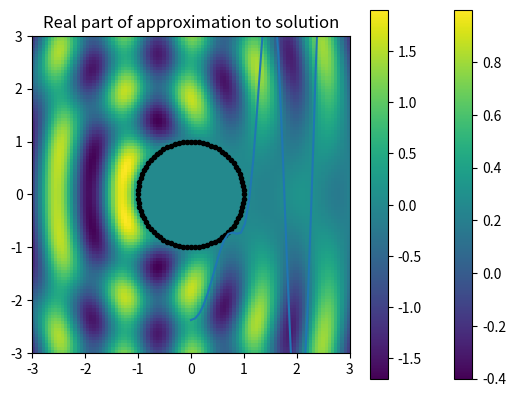

Recreate this plot in Python.
#!/usr/bin/env python
# coding: utf-8

# # The Boundary Element Method (BEM)
# 
# 
# You can run this code directly in your browser by clicking on the rocket logo ( <i class="fas fa-rocket"></i> ) at the top of the page, and clicking 'Binder'. This will open a Jupyter Notebook in a [Binder](https://mybinder.org/) environment which is set up to contain everything you need to run the code. **Don't forget to save a local copy if you make any changes!**
# 
# If you prefer, you can download the Jupyter Notebook file to run locally, by clicking the download logo ( <i class="fas fa-download"></i> ) at the top of the page and selecting '.ipynb'.
# 
# If you are new to using Jupyter Notebooks, [this guide](https://www.dataquest.io/blog/jupyter-notebook-tutorial/) will help you get started.
# 
# 
# ## Prerequisites
# 
# To understand the basic principles explained in this tutorial, you should:
# * Have an understanding of the exterior Helmholtz scattering problem
# * Have a basic understanding of the midpoint rule, for approximating integrals
# * Be comfortable using ```numpy```
# 
# ## Introduction
# 
# This notebook introduces the **Boundary Element Method** (BEM), by a simple numerical example. The main idea behind is to use Green's identities to represent the (unknown) scattered wave in terms of an unknown which is defined only on the boundary of our domain. For example, if we are modelling scattering by a sphere, the unknown is a function which lives on the surface of the sphere. BEM involves applying a finite element method to approximate this unknown on the boundary, hence the name. This is advantagous for the following two reasons:
# * We have reduced the dimension of our problem by one, so meshing is considerably simpler, and fewer degrees of freedom are required
# * We do not need to worry about meshing an unbounded domian, constructing an artificial boundary, etc.
# 
# 
# ## Setup
# 
# This example is intended to be from first principles, so we will only use methods from three of the main python libraries:

# In[1]:


import numpy as np
import matplotlib.pyplot as plt


# ## Step one: Obtain a representation for the solution in terms of boundary data
# 
# For our scattering problem, we consider an incident wave $u^i(x)$ impinging on an obstacle $\Omega\subset\mathbb{R}^n$, where $n=2,3$. Our starting point is the Helmholtz equation
# 
# $$\label{eq:1}
# (\Delta+k^2)u=0,
# $$
# 
# where $u$ denotes the total field, and $u^s=u-u^i$ is the scattered field, which satisfies the Sommerfeld radiation condition.
# 
# Applying [Green's third identity](https://en.wikipedia.org/wiki/Green's_identities#Green's_third_identity) we obtain the representation:
# 
# $$
# u(x) = u^i(x) - \int_\Gamma \left[\Phi(x,y)\frac{\partial u}{\partial n}(y) - \frac{\partial \Phi(x,y)}{\partial n(y)}u(y)\right]~\mathrm{d}s(y),\quad x\in\mathbb{R}^n\setminus\Omega,
# $$
# 
# where $\frac{\partial}{\partial n}$ denotes the outward normal derivative, $\Gamma$ denotes the boundary of $\Omega$, and $\Phi$ denotes the fundamental solution
# 
# $$
# \Phi(x,y) = \left\{
# \begin{array}{ll}
# \frac{\mathrm{i}}{4}H^{(1)}_0(k|x-y|),&\quad n=2,\\
# \frac{\mathrm{e}^{\mathrm{i}k|x-y|}}{4\pi|x-y|},&\quad n=3,
# \end{array}
# \right.
# $$
# 
# where $H^{(1)}_0$ is the [Hankel function](https://mathworld.wolfram.com/HankelFunctionoftheFirstKind.html) of the first kind order zero. You probably recognise the function for $n=3$, but if you haven't seen $H^{(1)}_0$ before, it looks like the ripples on the surface of a lake after you drop a pebble into the water:

# In[2]:


from scipy.special import hankel1 as H1
t = np.linspace(-50,50,1000)
X,Y = np.meshgrid(t,t)
ripples = plt.imshow(np.real(H1(0,np.sqrt(X**2+Y**2))),extent =[t.min(), t.max(), t.min(), t.max()])
plt.colorbar(ripples)
plt.title('Real part of H_0^{(1)}(|x|))');


# For this simple example, we will consider scattering by a circle in two-dimensions, with sound-soft aka Dirichlet boundary conditions. This means that $u=0$ on $\Gamma$, so the BIE above simplifies to
# 
# $$
# u(x) = u^i(x) - \int_\Gamma \Phi(x,y)\frac{\partial u}{\partial n}(y)~\mathrm{d}s(y),\quad x\in\mathbb{R}^2\setminus\Omega.
# $$
# 
# The integral may be interpreted as lots of tiny speakers $\Phi(x,y)$ on our surface $\Gamma$, whilst $\frac{\partial u}{\partial n}(y)$ can be interpreted as the volume of these speakers. We will choose our incoming wave to be an incident plane wave, $u^i(x):=\mathrm{e}^{\mathrm{i} k x\cdot d}$, where $d\in\mathbb{R}^2$ is a unit vector which represents the direction of propagation.

# In[3]:


k = 5.0 # wavenumber
d = np.array([1.0,0.0]) # incident direction


# In[4]:


Phi = lambda x,y: 1j/4*H1(0,k*np.linalg.norm(np.array(x)-np.array(y)))
ui = lambda x: np.exp(1j*k*np.dot(x,d))


# ## Step two: Reformulate as a problem on the boundary $\Gamma$
# Remember, our long-term aim is to approximate $\frac{\partial u}{\partial n}$, then we can plug that approximation into the above equation, to obtain an approximation for $u(x)$. To get an equation we can solve, we take the limit of the above equation as $x$ tends to $\Gamma$ and rearrange, to obtain a **boundary integral equation** (BIE):
# 
# $$
# \int_\Gamma \Phi(x,y)\frac{\partial u}{\partial n}(y)~\mathrm{d}s(y)=u^i(x),\quad x\in\Gamma.
# $$
# 
# A BEM is an approximation of an equation of this type, defined on the boundary $\Gamma$. Before approximating, we can parametrise the circle $\Gamma$ by $\theta\in[0,2\pi)\to x\in\Gamma$ in the natural way, $x(\theta)=[\cos(\theta),\sin(\theta)]$, to rewrite the above BIE in terms of a one-dimensional parameter
# 
# $$
# \int_0^{2\pi} \tilde\Phi(\theta,\vartheta)\frac{\partial u}{\partial n}(y(\vartheta))~\mathrm{d}\vartheta=u^i(x(\theta)),\quad \theta\in[0,2\pi),
# $$
# 
# where $\tilde\Phi(\theta,\vartheta):=\Phi(x(\theta),y(\vartheta))$ is purely to keep things a bit simpler.
# There are many BEMs, but for the purpose of this example, I will choose the simplest one I can think of.

# In[5]:


circle_map = lambda theta: [np.cos(theta), np.sin(theta)]
ui_angular = lambda theta: ui(circle_map(theta))
Phi_tilde = lambda theta,vartheta: Phi(circle_map(theta),circle_map(vartheta))


# ## Step three: Approximate the boundary data
# 
# Choose $N$ equispaced points on the circle $\theta_n=nh$ where $h:=2\pi/N$ for $n=0,\ldots,N-1$. For our approximation, we specify that the above BIE must hold exactly at these points. This is known as a **collocation  BEM**, and $\theta_n$ are the **collocation points**:
# 
# $$
# \int_0^{2\pi} \tilde\Phi(\theta_n,\vartheta)v_h(\vartheta)~\mathrm{d}\vartheta=u^i(x(\theta_n)),\quad n=0,\ldots,N-1,
# $$
# 
# where we choose the details of our approximation $v^{(h)}(\theta)\approx\frac{\partial u}{\partial n}(y(\theta))$ next.

# In[6]:


N=80 # number of collocation points
theta = np.linspace(0,2*np.pi,N,endpoint=False) # equispaced points on circle
h = 2*np.pi/N # meshwidth
plt.plot(np.cos(theta),np.sin(theta),'k.-')
plt.title('Collocation points on circle');


#  We will use a [piecewise constant](https://mathworld.wolfram.com/PiecewiseConstantFunction.html) approximation $v^{(h)}(\theta)$, such that $v^{(h)}(\theta)=v_m$ for  $\theta\in[\theta_m-h/2,\theta_m+h/2]$ and $v^{(h)}(\theta)=0$ otherwise, for $m=1,\ldots,N$. Note that the values $v_m$ are currently unknown. A piecewise constant approximation is sometimes referred to as $h$-BEM. So the full name of this method is **collocation $h$-BEM**, and it can be expressed in the following form:
#  
# $$
# \sum_{m=1}^Nv_m\int_{\theta_m-h/2}^{\theta_m+h/2} \tilde\Phi(\theta_n,\vartheta)~\mathrm{d}\vartheta=u^i(x(\theta_n)),\quad n=0,\ldots,N-1.
# $$
# 
# We can represent the above equation as a linear system for the unknowns $v_m$:
# 
# $$A\mathbf{v}=\mathbf{u},$$
# 
# where $A_{mn}:=\int_{\theta_m-h/2}^{\theta_m+h/2}\tilde\Phi(\theta_m,\vartheta)~\mathrm{d}\vartheta$, and $u_n := u^i(x(\theta_n))$. Even in this simple example, I hope it is clear that efficient methods for evaluating singular integrals play a key role in BEMs. The Nystrom variant of BEM is fast and simple (perfect for this example). The idea is to approximate (almost) each integral $A_{mn}:=\int_{\theta_m-h/2}^{\theta_m+h/2}\tilde\Phi(\theta_n,\vartheta)~\mathrm{d}\vartheta$ by a one-point quadrature rule, which means we can use our collocation points as our quadrature points. This gives 
# 
# $$A_{mn}= h\tilde\Phi(\theta_n,\theta_m)+O(h^2),\quad\text{for }m\neq n,$$
# 
# where $O(h^2)$ means the error is bounded above by $Ch^2$, for some constant $C$ and sufficiently small $h$.
# 
# But we must be careful, a one-point quadrature rule for $m=n$ gives $h\Phi(\theta_n,\theta_m)=\infty$, since the Hankel function is unbounded at zero! So we need something a little more sophisticated for the diagonal elements.
# 
# From DLMF [(10.4.3)](https://dlmf.nist.gov/10.4.3), [(10.8.2)](https://dlmf.nist.gov/10.8.2), [(10.2.2)](https://dlmf.nist.gov/10.2#E2), we can consider the first term in the asymptotic expansion of the Hankel function, integrate the $\log$ exactly, to write
# 
# $$
# \int_{\theta_n-h/2}^{\theta_m+h/2}\tilde\Phi(\theta_m,\vartheta)~\mathrm{d}\vartheta
# =
# \frac{\mathrm{i}h\left(2\mathrm{i}\gamma+2\mathrm{i}\log(hk/4)+\mathrm{i}\pi-2\mathrm{i}\right)}{4\pi}+O(h^{2-\epsilon})
# $$
# 
# where $\gamma\approx0.577$ is Euler's number and $\epsilon$ is any number in $(0,1)$.
# 
# Now we can construct the matrix $A$:

# In[7]:


eulergamma = 0.57721566
singular_diagonal = lambda h: 1j*h*(2j*eulergamma + 2j*np.log(h*k/4)+1j*np.pi-2j)/(4*np.pi)

# construct matrix
A = np.zeros((N,N),dtype=complex)
for n in range(N):
    for m in range(N):
        if n==m:
            A[m,n] = singular_diagonal(h)
        else:
            A[m,n] = h*Phi_tilde(theta[n],theta[m])

# construct right-hand side vector
u = np.zeros(N,dtype=complex)
for n in range(N):
    u[n] = ui_angular(theta[n])
    
# solve linear system to get values of piecewise constant approximation:
v = np.linalg.solve(A,u)


# In[8]:


plt.plot(theta,np.real(v))
plt.title('Real part of approximation to normal derivative');


# ## Step four: Use approximate boundary data in representation formula
# 
# Specifically: we will use the approximate boundary data **from step three** in the representation formula **from step one**.
# 
# Plugging $v_h$ into the representation formula, and paramerising in the same way as before, gives
# 
# $$
# u(x) \approx u_h(x) := u^i(x) - \int_0^{2\pi}\Phi(x,y(\theta))v_h(\theta)~\mathrm{d}\theta,\quad x\in\mathbb{R}^2\setminus\Omega.
# $$
# 
# To be quick, we can use a one-point quadrature rule to evaluate this integral:
# 
# $$
# u_h(x)\approx u^i(x) - h\sum_{m=1}^Nv_n\Phi(x,y(\theta_m)),\quad x\in\mathbb{R}^2\setminus\Omega.
# $$
# 

# In[9]:


# create a method which approximates the solution at a point in the scattering domain
def sol_approx(x):
    val = ui(x)
    for n in range(N):
        val -= h*Phi(x,circle_map(theta[n]))*v[n]
    return val


# In[10]:


num_pixels =  100
t = np.linspace(-3,3,num_pixels)
X,Y = np.meshgrid(t,t)
u_h = np.zeros((num_pixels,num_pixels),dtype=complex)
for i in range(num_pixels):
    for j in range(num_pixels):
        if (X[i,j]**2+Y[i,j]**2)>1:
            u_h[i,j]=sol_approx([X[i,j],Y[i,j]])
        
sol = plt.imshow(np.real(u_h),extent =[t.min(), t.max(), t.min(), t.max()])
plt.colorbar(sol)
plt.title('Real part of approximation to solution');


# ## Drawbacks of BEM compared with FEM
# As mentioned in the introduction, the key advantage of BEM is that reduces the dimension of the problem by one. We saw that this resuls in a linear system, which is (usually) significantly smaller in size than we would expect with other methods. But we don't get this for free, there are two main drawbacks:
# * The matrix entries requires the approximation singular integrals, and this can be difficult to do efficiently.
# * The matrix will be dense.
# 
# The first of these two points is the main difficulty when implementing a BEM. If possible, use BEM software such as [bempp](https://bempp.com), where quadrature has been implemented carefully and efficiently. If you are hellbent on implementing your own BEM, get your quadrature routines from a colleage who has tried and tested them for similar problems. 
# 
# ## Further details - variations on BEM
# We have seen one example, but there are several other ways to implement a boundary element method. I will summarise these here:
# 
# ### Choice of boundary condition
# We used sound-soft/Dirichlet boundary condition for this example. Different choices of boundary condition will lead to a different BIE forrmulation.
# 
# ### Choice of BIE
# We used the BIE which arose naturally when we moved $x$ onto the boundary, in the sound-soft problem. This was the simplest to explain, however there exist values of $k$ for which this BIE is ill-posed, in which case our BEM has no chance of being accurate. Other BIEs exist for the same problem, some of which are well-posed for all values of $k$. The most commonly used is the **standard combined formulation**, which is well-posed for any $k$, and only requires a few extra lines of code.
# 
# The general form of a BIE is:
# 
# $$
# Kv
# =f,\quad\text{on }\Gamma
# $$
# 
# where $K$ is an integral opeartor, which map functions on $\Gamma$ to functions on $\Gamma$, $f$ and $g$ are known. The unknown is $v$, which may be $v=\frac{\partial u}{\partial n}$ (sound-soft), $v=u$ (sound-hard), or  $v=\left(\begin{array}{c}
# u\\\frac{\partial u}{\partial n}
# \end{array}\right)$ (impedance).
# ### Choice of basis
# We approximated the boundary data using a piecewise constant function. Higher degree polynomials can be used on a piecewise mesh, and on smooth obstacles such as these a fourier basis could be used, which removes the need for a mesh entirely. For obstacles with corners, the boundary data will be singular towards the corners, so graded meshes can be used. For certain geometries, specialised bases can be used, which incorporate known singular or oscillatory behaviour, to avoid grading.
# 
# ### Choice of projection
# We used a collocation BEM which forces the BIE to hold exactly at a fixed set of points, written generally this is:
# 
# $$
# \sum_{m=1}^N K\varphi_m(x_n)=f(x_n),\quad\text{for }n=1,\ldots,N
# $$
# 
# The main alternative is Galerkin BEM, which forces the BIE to hold in a weak sense when tested against our approximation space, like so:
# 
# $$
# \sum_{m=1}^N(K\varphi_m,\varphi_n) = (f,\varphi_n),\quad\text{for }n=1,\ldots,N,
# $$
# 
# where $(f,g)=\int_\Gamma f(x)\overline{g}(x)\mathrm{d}s(x)$.
# 
# Galerkin BEM has the advantage that we have guarenteed convergence for most problems, wheras collocation problems can be ill-posed for certain choices of collocation points, and nobody has a general rule for choosing them in a reliable way. The disadvantage of Galerkin is that the implementation requires an extra integral. So when $n=2$ Galerkin has two-dimensional integrals, and when $n=3$ Galerkin has four dimensional integrals. For this reason, engineers prefer collocation, and mathematicians perfer Galerkin.
# 
# Because of its efficiency, researchers are often looking for ways to tweak collocation so that its results are as accurate/reliable as Galerkin, but without the nasty double integrals. A well-established technique is the use of CHIEF points. Points inside the scatterer, where the field is known to be zero, are added to the approximation problem. A more recent area of research is [*oversampled collocation*](https://arxiv.org/abs/2103.17212), where the number of collocation points is larger than the number of basis functions. This can overcome the risks asociated with collocation.
# 
# ### Choice of quadrature
# In the coded example, we used a one-point quadrature rule for our integrals, which is the most basic approximation concievable. For smooth integrands $(m\neq n)$, [Gauss-Legendre quadrature](https://en.wikipedia.org/wiki/Gaussian_quadrature#Gauss–Legendre_quadrature) is very popular in practice, as this converges much faster. In higher dimensional integrals, a popular approach is to use Gauss quadrature in each direction. This is sub-optimal, cubature rules are the most efficient way to do this, but are rarely used in practice. 
# 
# For singular integrals $(m=n)$, grading can be used as a one-size-fits all approach. However, we often know the precise singular behaviour, so grading can be overkill. A more informed approach is that of singularity subtraction, where the singular part of the integrand is evaluated analytically, and the remaining part is evaluated using standard quadrature. A second informed approach is to use generalised Gaussian quadrature, which is designed to be accurate for integrals containing a certain type of singularity.
# 
# For singular double integrals, when the singularity is along the diagonal of the integration domain, the Duffy transform can be used to convert to two integrals over a square/cube/hypercube with singularities at the edges, making it more amenable to techniques for 1D singular integrals.

# ## Summary
# 
# * Certain scattering problems can be reforumlated as a problem on the boundary
# * A BEM can be used to solve this problem on the boundary
# * Certain BIEs and/or certain choices of collocation points can lead to numerical instabilities
# * Care must be taken to ensure all integrals, especially the singular ones, are being evaluated to a sufficiet accuracy
# * For this reason Galerkin (as opposd to collocation) BEM is harder to implement, and typically slower to run. But the results are more reliable
